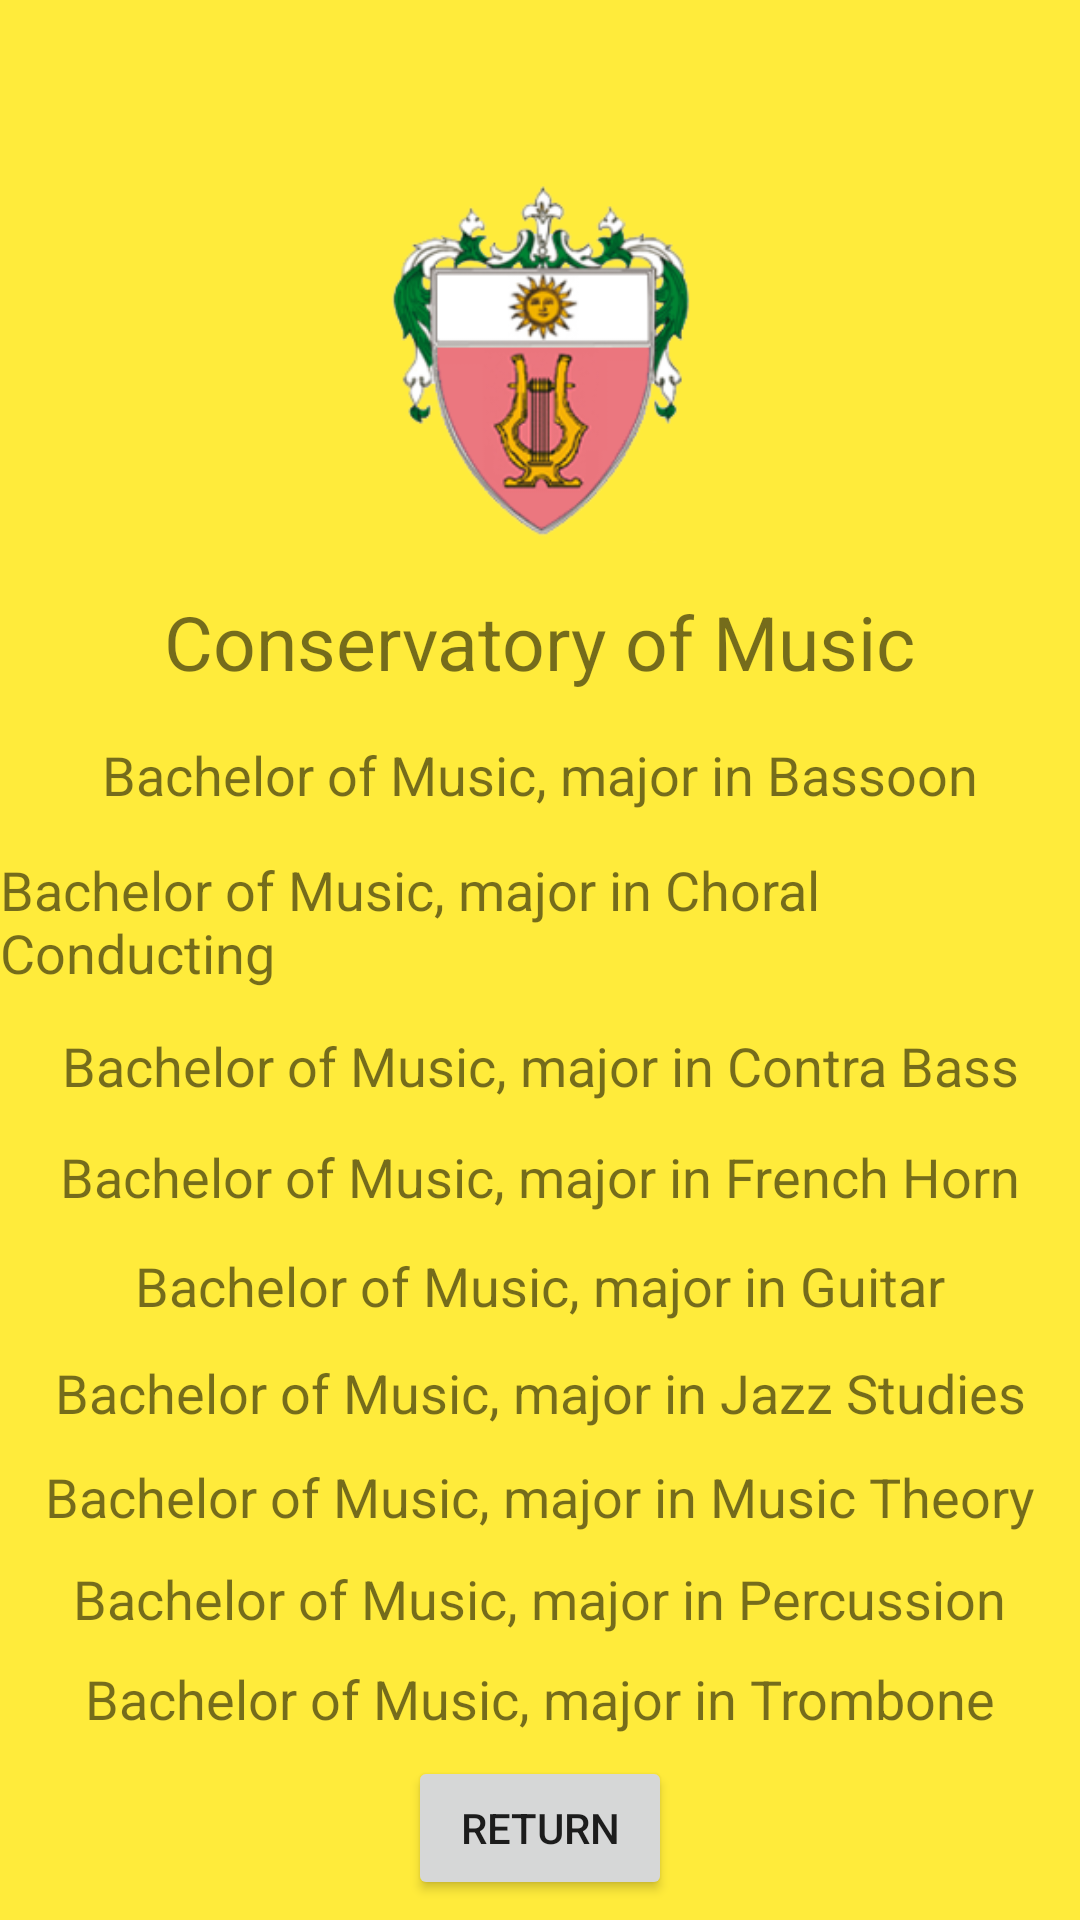

Android layout source for this screen:
<!-- AndroidManifest.xml: application theme AppTheme -->
<!-- res/layout/activity_music.xml -->
<?xml version="1.0" encoding="utf-8"?>
<androidx.constraintlayout.widget.ConstraintLayout xmlns:android="http://schemas.android.com/apk/res/android"
    xmlns:app="http://schemas.android.com/apk/res-auto"
    xmlns:tools="http://schemas.android.com/tools"
    android:layout_width="match_parent"
    android:layout_height="match_parent"
    android:background="#FFEB3B"
    tools:context=".music">

    <ImageView
        android:id="@+id/imageView8"
        android:layout_width="135dp"
        android:layout_height="123dp"
        android:layout_marginStart="8dp"
        android:layout_marginLeft="8dp"
        android:layout_marginTop="8dp"
        android:layout_marginEnd="8dp"
        android:layout_marginRight="8dp"
        android:layout_marginBottom="8dp"
        android:src="@drawable/music"
        app:layout_constraintBottom_toBottomOf="parent"
        app:layout_constraintEnd_toEndOf="parent"
        app:layout_constraintStart_toStartOf="parent"
        app:layout_constraintTop_toTopOf="parent"
        app:layout_constraintVertical_bias="0.100000024" />

    <TextView
        android:id="@+id/textView41"
        android:layout_width="wrap_content"
        android:layout_height="wrap_content"
        android:layout_marginStart="8dp"
        android:layout_marginLeft="8dp"
        android:layout_marginTop="8dp"
        android:layout_marginEnd="8dp"
        android:layout_marginRight="8dp"
        android:layout_marginBottom="8dp"
        android:text="Conservatory of Music"
        android:textSize="25sp"
        app:layout_constraintBottom_toBottomOf="parent"
        app:layout_constraintEnd_toEndOf="parent"
        app:layout_constraintStart_toStartOf="parent"
        app:layout_constraintTop_toTopOf="parent"
        app:layout_constraintVertical_bias="0.32" />

    <TextView
        android:id="@+id/textView42"
        android:layout_width="wrap_content"
        android:layout_height="wrap_content"
        android:layout_marginStart="8dp"
        android:layout_marginLeft="8dp"
        android:layout_marginTop="8dp"
        android:layout_marginEnd="8dp"
        android:layout_marginRight="8dp"
        android:layout_marginBottom="8dp"
        android:text="Bachelor of Music, major in Bassoon"
        android:textSize="18sp"
        app:layout_constraintBottom_toBottomOf="parent"
        app:layout_constraintEnd_toEndOf="parent"
        app:layout_constraintStart_toStartOf="parent"
        app:layout_constraintTop_toBottomOf="@+id/textView41"
        app:layout_constraintVertical_bias="0.01999998" />

    <TextView
        android:id="@+id/textView43"
        android:layout_width="wrap_content"
        android:layout_height="wrap_content"
        android:layout_marginStart="8dp"
        android:layout_marginLeft="8dp"
        android:layout_marginTop="8dp"
        android:layout_marginEnd="8dp"
        android:layout_marginRight="8dp"
        android:layout_marginBottom="8dp"
        android:text="Bachelor of Music, major in Choral Conducting"
        android:textSize="18sp"
        app:layout_constraintBottom_toBottomOf="parent"
        app:layout_constraintEnd_toEndOf="parent"
        app:layout_constraintStart_toStartOf="parent"
        app:layout_constraintTop_toBottomOf="@+id/textView42"
        app:layout_constraintVertical_bias="0.01999998" />

    <TextView
        android:id="@+id/textView44"
        android:layout_width="wrap_content"
        android:layout_height="wrap_content"
        android:layout_marginStart="8dp"
        android:layout_marginLeft="8dp"
        android:layout_marginTop="8dp"
        android:layout_marginEnd="8dp"
        android:layout_marginRight="8dp"
        android:layout_marginBottom="8dp"
        android:text="Bachelor of Music, major in Contra Bass"
        android:textSize="18sp"
        app:layout_constraintBottom_toBottomOf="parent"
        app:layout_constraintEnd_toEndOf="parent"
        app:layout_constraintStart_toStartOf="parent"
        app:layout_constraintTop_toBottomOf="@+id/textView43"
        app:layout_constraintVertical_bias="0.01999998" />

    <TextView
        android:id="@+id/textView45"
        android:layout_width="wrap_content"
        android:layout_height="wrap_content"
        android:layout_marginStart="8dp"
        android:layout_marginLeft="8dp"
        android:layout_marginTop="8dp"
        android:layout_marginEnd="8dp"
        android:layout_marginRight="8dp"
        android:layout_marginBottom="8dp"
        android:text="Bachelor of Music, major in French Horn"
        android:textSize="18sp"
        app:layout_constraintBottom_toBottomOf="parent"
        app:layout_constraintEnd_toEndOf="parent"
        app:layout_constraintStart_toStartOf="parent"
        app:layout_constraintTop_toBottomOf="@+id/textView44"
        app:layout_constraintVertical_bias="0.01999998" />

    <TextView
        android:id="@+id/textView46"
        android:layout_width="wrap_content"
        android:layout_height="wrap_content"
        android:layout_marginStart="8dp"
        android:layout_marginLeft="8dp"
        android:layout_marginTop="8dp"
        android:layout_marginEnd="8dp"
        android:layout_marginRight="8dp"
        android:layout_marginBottom="8dp"
        android:text="Bachelor of Music, major in Guitar"
        android:textSize="18sp"
        app:layout_constraintBottom_toBottomOf="parent"
        app:layout_constraintEnd_toEndOf="parent"
        app:layout_constraintStart_toStartOf="parent"
        app:layout_constraintTop_toBottomOf="@+id/textView45"
        app:layout_constraintVertical_bias="0.01999998" />

    <TextView
        android:id="@+id/textView47"
        android:layout_width="wrap_content"
        android:layout_height="wrap_content"
        android:layout_marginStart="8dp"
        android:layout_marginLeft="8dp"
        android:layout_marginTop="8dp"
        android:layout_marginEnd="8dp"
        android:layout_marginRight="8dp"
        android:layout_marginBottom="8dp"
        android:text="Bachelor of Music, major in Jazz Studies"
        android:textSize="18sp"
        app:layout_constraintBottom_toBottomOf="parent"
        app:layout_constraintEnd_toEndOf="parent"
        app:layout_constraintStart_toStartOf="parent"
        app:layout_constraintTop_toBottomOf="@+id/textView46"
        app:layout_constraintVertical_bias="0.01999998" />

    <TextView
        android:id="@+id/textView48"
        android:layout_width="wrap_content"
        android:layout_height="wrap_content"
        android:layout_marginStart="8dp"
        android:layout_marginLeft="8dp"
        android:layout_marginTop="8dp"
        android:layout_marginEnd="8dp"
        android:layout_marginRight="8dp"
        android:layout_marginBottom="8dp"
        android:text="Bachelor of Music, major in Music Theory"
        android:textSize="18sp"
        app:layout_constraintBottom_toBottomOf="parent"
        app:layout_constraintEnd_toEndOf="parent"
        app:layout_constraintStart_toStartOf="parent"
        app:layout_constraintTop_toBottomOf="@+id/textView47"
        app:layout_constraintVertical_bias="0.01999998" />

    <TextView
        android:id="@+id/textView49"
        android:layout_width="wrap_content"
        android:layout_height="wrap_content"
        android:layout_marginStart="8dp"
        android:layout_marginLeft="8dp"
        android:layout_marginTop="8dp"
        android:layout_marginEnd="8dp"
        android:layout_marginRight="8dp"
        android:layout_marginBottom="8dp"
        android:text="Bachelor of Music, major in Percussion"
        android:textSize="18sp"
        app:layout_constraintBottom_toBottomOf="parent"
        app:layout_constraintEnd_toEndOf="parent"
        app:layout_constraintStart_toStartOf="parent"
        app:layout_constraintTop_toBottomOf="@+id/textView48"
        app:layout_constraintVertical_bias="0.01999998" />

    <TextView
        android:id="@+id/textView50"
        android:layout_width="wrap_content"
        android:layout_height="wrap_content"
        android:layout_marginStart="8dp"
        android:layout_marginLeft="8dp"
        android:layout_marginTop="8dp"
        android:layout_marginEnd="8dp"
        android:layout_marginRight="8dp"
        android:layout_marginBottom="8dp"
        android:text="Bachelor of Music, major in Trombone"
        android:textSize="18sp"
        app:layout_constraintBottom_toBottomOf="parent"
        app:layout_constraintEnd_toEndOf="parent"
        app:layout_constraintStart_toStartOf="parent"
        app:layout_constraintTop_toBottomOf="@+id/textView49"
        app:layout_constraintVertical_bias="0.01999998" />

    <Button
        android:id="@+id/button29"
        android:layout_width="wrap_content"
        android:layout_height="wrap_content"
        android:layout_marginStart="8dp"
        android:layout_marginLeft="8dp"
        android:layout_marginTop="8dp"
        android:layout_marginEnd="8dp"
        android:layout_marginRight="8dp"
        android:layout_marginBottom="8dp"
        android:onClick="onReturn"
        android:text="Return"
        app:layout_constraintBottom_toBottomOf="parent"
        app:layout_constraintEnd_toEndOf="parent"
        app:layout_constraintStart_toStartOf="parent"
        app:layout_constraintTop_toBottomOf="@+id/textView50" />
</androidx.constraintlayout.widget.ConstraintLayout>
<!-- resources referenced by this layout -->
<resources>
  <!-- drawable music: png bitmap (drawable, 38356 bytes) -->
  <style name="AppTheme" parent="android:Theme.Material.Light.NoActionBar">
          
          <item name="android:colorAccent">@color/colorAccent</item>
      </style>
  <!-- not gathered from this repository: default colours our renderer supplied (Android Studio template values) -->
  <color name="colorAccent">#FF03DAC5</color>
</resources>
